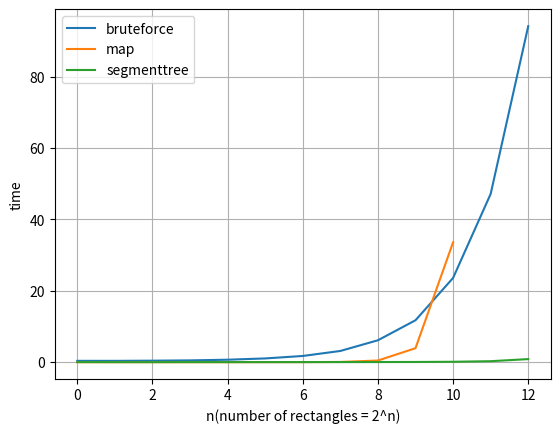

Write the Python code that produced this figure.
import matplotlib.pyplot as plt



alg1 = [0.4068896770477295, 0.403078556060791, 0.4530365467071533, 0.536945104598999, 0.7259583473205566, 1.0831196308135986, 1.7719218730926514, 3.17600154876709, 6.167978286743164, 11.772183179855347, 23.616817474365234, 47.136024713516235, 94.10104513168335]
alg2 = [0.03699326515197754, 0.03600025177001953, 0.03699970245361328, 0.03800010681152344, 0.03899979591369629, 0.04000043869018555, 0.04901576042175293, 0.0989835262298584, 0.4980003833770752, 3.945943593978882, 33.5900092124939]
alg3 = [0.058001041412353516, 0.04699969291687012, 0.04806065559387207, 0.05399274826049805, 0.05394625663757324, 0.05699944496154785, 0.05899953842163086, 0.06305408477783203, 0.07300806045532227, 0.09093928337097168, 0.14905309677124023, 0.30895185470581055, 0.8960485458374023]

Y = [i for i in range(13)]
Y_12 = [i for i in range(12)]
plt.plot(Y, alg1)
plt.plot(Y[:-2], alg2)
plt.plot(Y, alg3)
plt.xlabel('n(number of rectangles = 2^n)')
plt.ylabel('time')
plt.grid()
plt.legend(['bruteforce','map','segmenttree'])
plt.show()